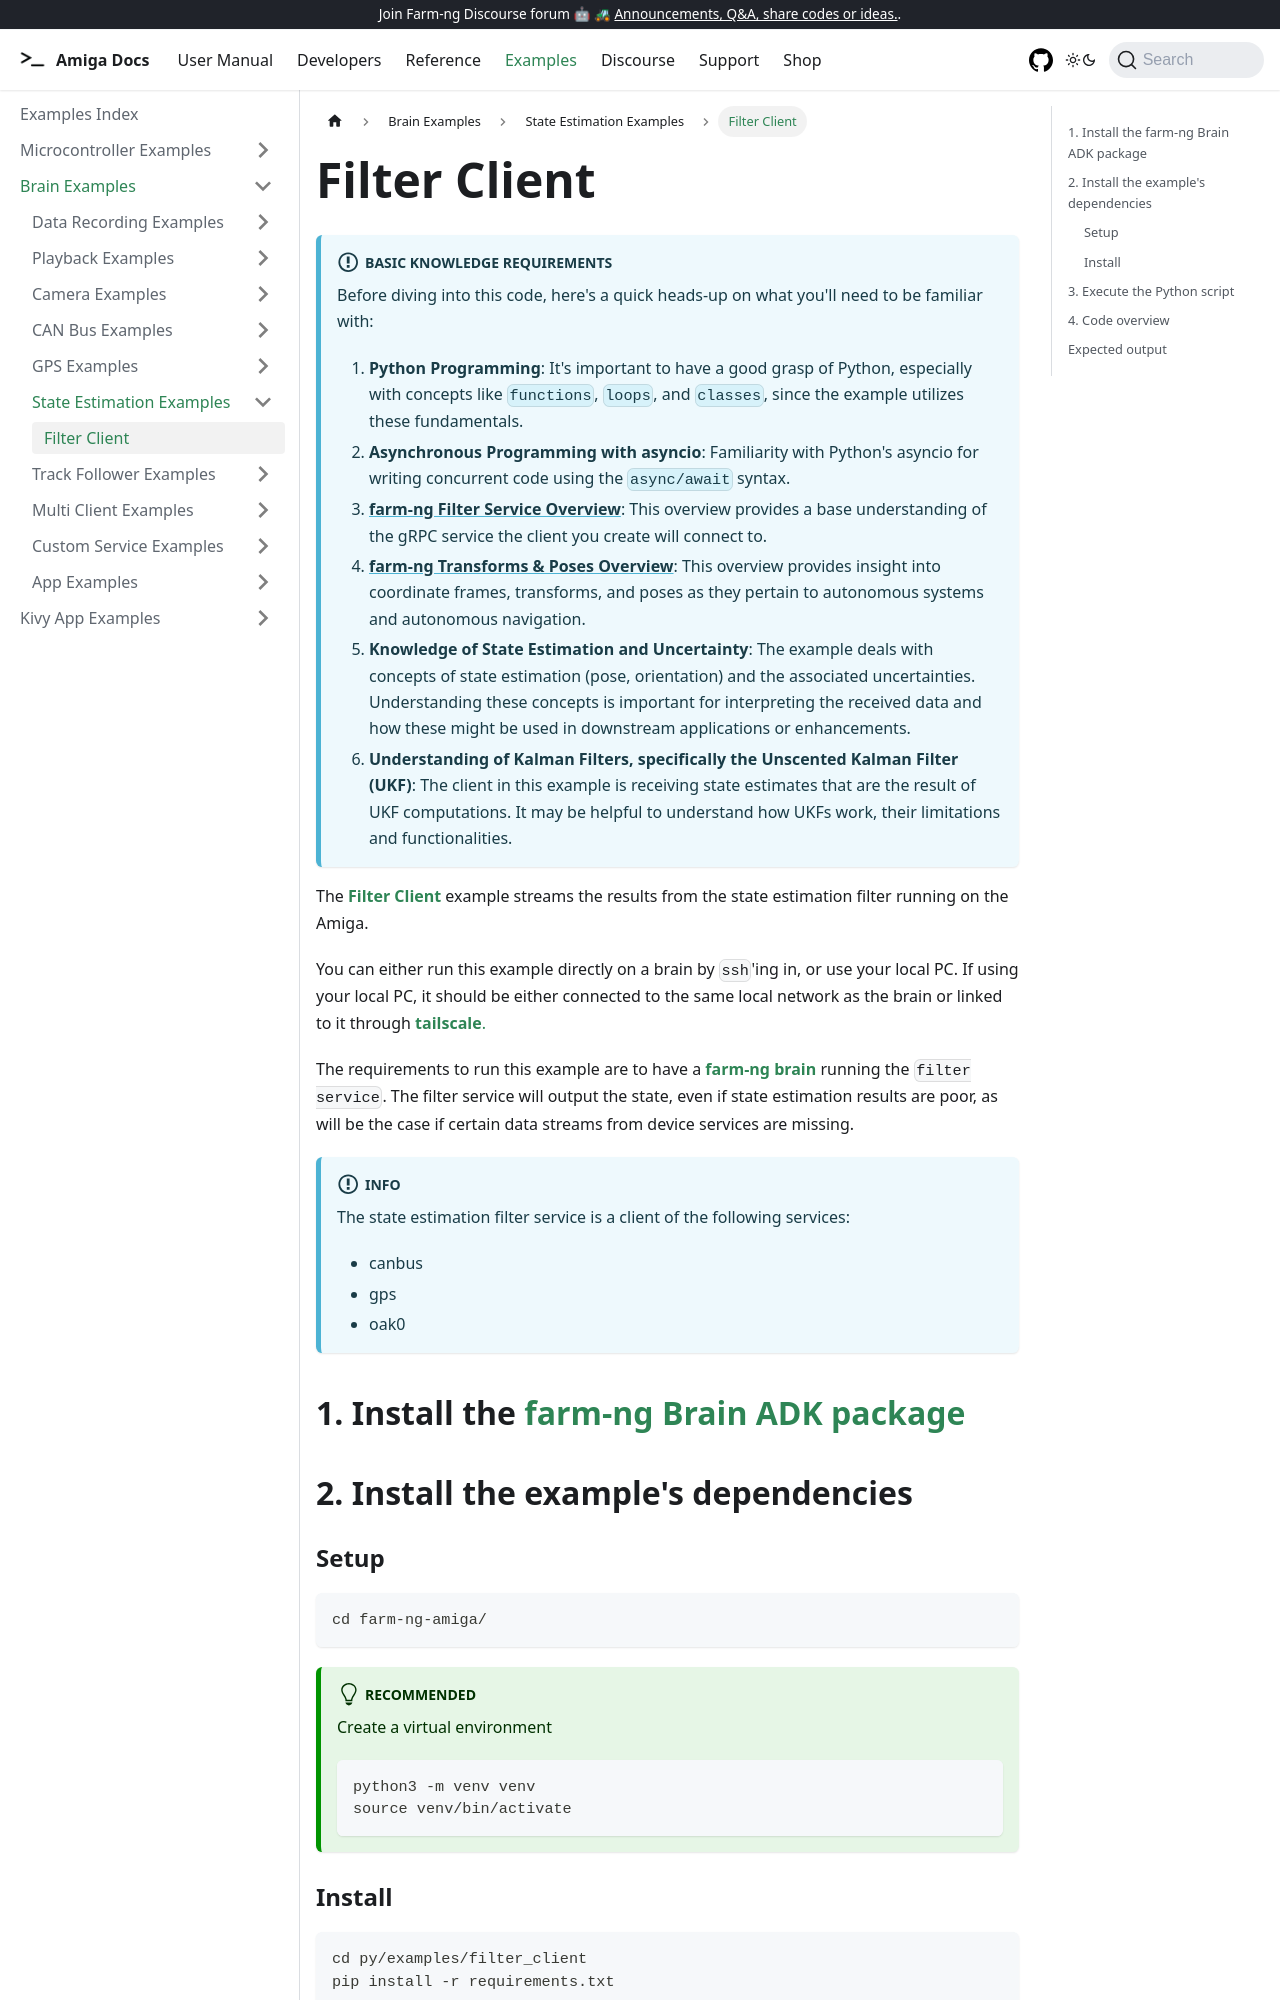

repository: farm-ng/amiga-dev-kit · page: docs/examples/filter_client/index.html · generator: docusaurus

---
id: filter-client
title: Filter Client
---

:::info Basic Knowledge Requirements

Before diving into this code, here's a quick heads-up on what you'll need to be familiar with:

1. **Python Programming**: It's important to have a good grasp of Python, especially with concepts
like `functions`, `loops`, and `classes`, since the example utilizes these fundamentals.
2. **Asynchronous Programming with asyncio**: Familiarity with Python's asyncio for writing concurrent
code using the `async/await` syntax.
3. **[farm-ng Filter Service Overview](/docs/concepts/filter_service/)**:
This overview provides a base understanding of the gRPC service the client you create will connect to.
4. [**farm-ng Transforms & Poses Overview**](/docs/concepts/transforms_and_poses/):
This overview provides insight into coordinate frames, transforms,
and poses as they pertain to autonomous systems and autonomous navigation.
5. **Knowledge of State Estimation and Uncertainty**: The example deals with concepts of state estimation
(pose, orientation) and the associated uncertainties.
Understanding these concepts is important for interpreting the received data and how these
might be used in downstream applications or enhancements.
6. **Understanding of Kalman Filters, specifically the Unscented Kalman Filter (UKF)**:
The client in this example is receiving state estimates that are the result of UKF computations.
It may be helpful to understand how UKFs work, their limitations and functionalities.
:::

The [**Filter Client**](https://github.com/farm-ng/farm-ng-amiga/blob/main/py/examples/filter_client/main.py)
example streams the results from the state estimation filter running on the Amiga.

You can either run this example directly on a brain by `ssh`'ing in, or use your local PC.
If using your local PC, it should be either connected to the same local network as the brain
or linked to it through [**tailscale**.](https://tailscale.com/)

The requirements to run this example are to have a
[**farm-ng brain**](/docs/brain/) running the `filter service`.
The filter service will output the state, even if state estimation results are poor,
as will be the case if certain data streams from device services are missing.

:::info
The state estimation filter service is a client of the following services:

- canbus
- gps
- oak0

:::

## 1. Install the [farm-ng Brain ADK package](/docs/brain/brain-install)

## 2. Install the example's dependencies
